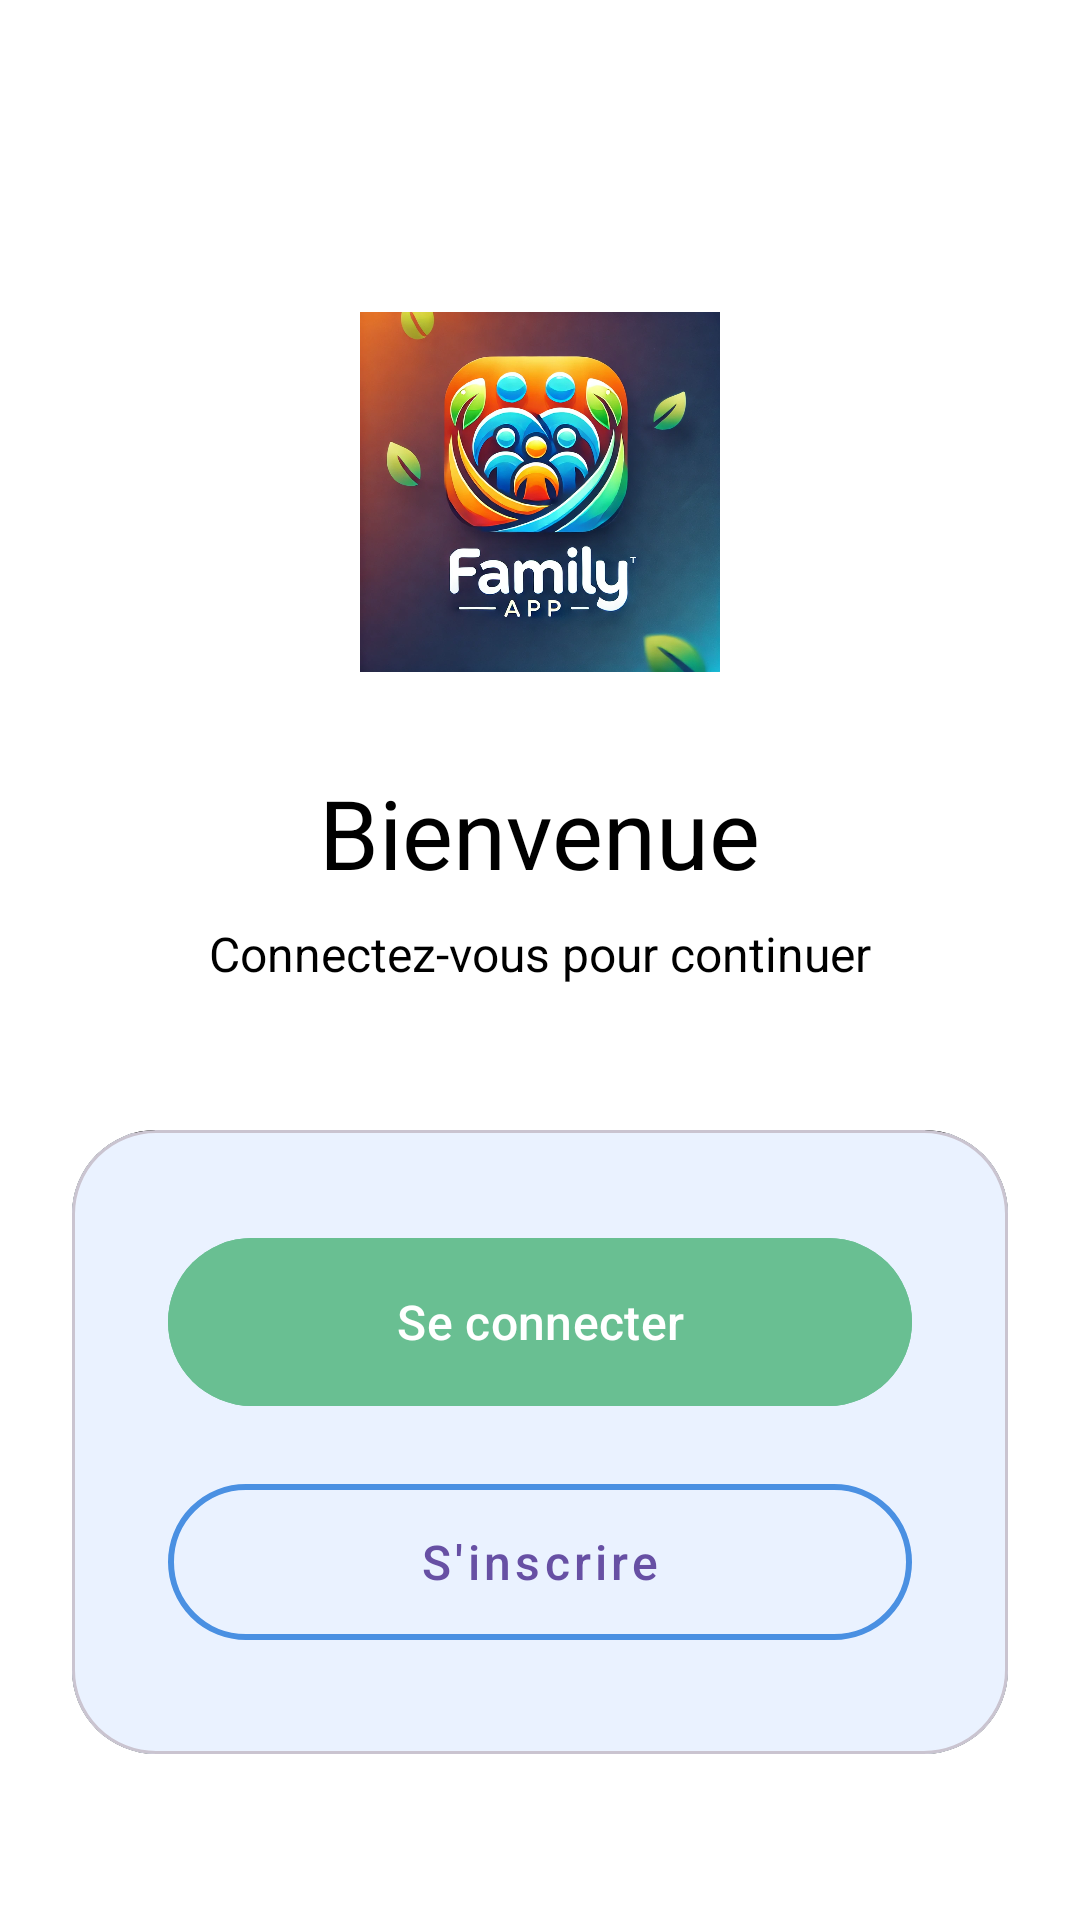

Here is an Android app screen rendered from its layout file. Give the layout XML and the strings, colors and styles it references.
<!-- AndroidManifest.xml: application theme Theme.FamilyApp -->
<!-- res/layout/fragment_selection_authentification.xml -->
<?xml version="1.0" encoding="utf-8"?>
<androidx.coordinatorlayout.widget.CoordinatorLayout
    xmlns:android="http://schemas.android.com/apk/res/android"
    xmlns:app="http://schemas.android.com/apk/res-auto"
    android:layout_width="match_parent"
    android:layout_height="match_parent"
    android:background="@drawable/gradient_background">

    <androidx.constraintlayout.widget.ConstraintLayout
        android:layout_width="match_parent"
        android:layout_height="match_parent"
        android:background="@color/primary_background"
        android:padding="24dp">

        <ImageView
            android:id="@+id/logo"
            android:layout_width="120dp"
            android:layout_height="120dp"
            android:src="@drawable/family_logo"
            app:layout_constraintTop_toTopOf="parent"
            app:layout_constraintStart_toStartOf="parent"
            app:layout_constraintEnd_toEndOf="parent"
            android:layout_marginTop="80dp"/>

        <com.google.android.material.textview.MaterialTextView
            android:id="@+id/welcome_text"
            android:layout_width="wrap_content"
            android:layout_height="wrap_content"
            android:text="Bienvenue"
            android:textSize="32sp"
            android:textColor="@color/black"
            android:layout_marginTop="32dp"
            app:layout_constraintTop_toBottomOf="@id/logo"
            app:layout_constraintStart_toStartOf="parent"
            app:layout_constraintEnd_toEndOf="parent"/>

        <com.google.android.material.textview.MaterialTextView
            android:id="@+id/subtitle"
            android:layout_width="wrap_content"
            android:layout_height="wrap_content"
            android:text="Connectez-vous pour continuer"
            android:textSize="16sp"
            android:textColor="@color/black"
            android:layout_marginTop="8dp"
            app:layout_constraintTop_toBottomOf="@id/welcome_text"
            app:layout_constraintStart_toStartOf="parent"
            app:layout_constraintEnd_toEndOf="parent"/>

        <com.google.android.material.card.MaterialCardView
            android:layout_width="match_parent"
            android:layout_height="wrap_content"
            android:layout_marginTop="48dp"
            app:cardCornerRadius="28dp"
            app:cardElevation="0dp"
            app:cardBackgroundColor="@color/white"
            app:layout_constraintTop_toBottomOf="@id/subtitle">

            <LinearLayout
                android:layout_width="match_parent"
                android:layout_height="wrap_content"
                android:orientation="vertical"
                android:padding="32dp"
                android:background="@drawable/border">

            <com.google.android.material.button.MaterialButton
                    android:id="@+id/login_button"
                    android:layout_width="match_parent"
                    android:layout_height="64dp"
                    android:text="Se connecter"
                    android:backgroundTint="@color/primary_buttons"
                    android:textSize="16sp"
                    app:cornerRadius="32dp"
                    android:textAllCaps="false"/>

                <com.google.android.material.button.MaterialButton
                    android:id="@+id/signin_button"
                    android:layout_width="match_parent"
                    android:layout_height="64dp"
                    android:layout_marginTop="16dp"
                    android:text="S'inscrire"
                    android:textSize="16sp"
                    android:textAllCaps="false"
                    style="@style/Widget.MaterialComponents.Button.OutlinedButton"
                    app:cornerRadius="32dp"
                    app:strokeColor="@color/primary"
                    app:strokeWidth="2dp"/>

            </LinearLayout>

        </com.google.android.material.card.MaterialCardView>

    </androidx.constraintlayout.widget.ConstraintLayout>

</androidx.coordinatorlayout.widget.CoordinatorLayout>
<!-- resources referenced by this layout -->
<resources>
  <color name="black">#FF000000</color>
  <color name="primary">#4A90E2</color>
  <color name="primary_background">#FFFFFF</color>
  <color name="primary_buttons">#69BF92</color>
  <color name="white">#FFFFFFFF</color>
  <!-- drawable border (drawable) -->
  <?xml version="1.0" encoding="utf-8"?>
  <layer-list xmlns:android="http://schemas.android.com/apk/res/android">
      <item>
          <shape android:shape="rectangle" >
              <solid android:color="#000"/>
          </shape>
      </item>
      <item android:top="1dp">
          <shape android:shape="rectangle" >
              <solid android:color="#EAF2FF" />
          </shape>
      </item>
  </layer-list>
  <!-- drawable family_logo: webp bitmap (drawable, 174150 bytes) -->
  <style name="Theme.FamilyApp" parent="Base.Theme.FamilyApp" />
  <style name="Base.Theme.FamilyApp" parent="Theme.Material3.DayNight.NoActionBar">
          
          
      </style>
</resources>
